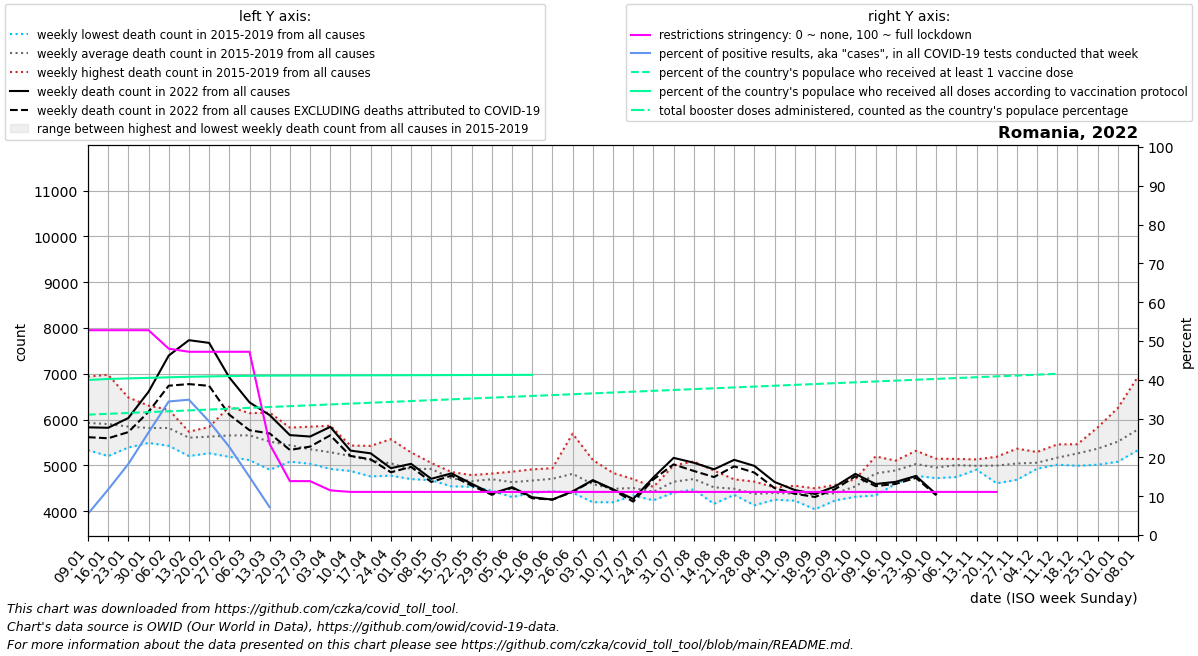

Source data for this figure (header and first rows):
date, location, time_unit, time, deaths_2010_all_ages, deaths_2011_all_ages, deaths_2012_all_ages, deaths_2013_all_ages, deaths_2014_all_ages, deaths_2015_all_ages, deaths_2016_all_ages, deaths_2017_all_ages, deaths_2018_all_ages, deaths_2019_all_ages, deaths_2020_all_ages, deaths_2021_all_ages, deaths_2022_all_ages, new_deaths, new_cases_smoothed, new_tests_smoothed, positive_test_percent, stringency_index, people_vaccinated, people_fully_vaccinated
2022-01-09, Romania, weekly, 1, , , , , , 5803, 5770, 6940, 5333, 5784, 5346, 6783, 5830, 215.0, 20947, 376618, 5.453, 52.78, 6096856, 7856616
2022-01-16, Romania, weekly, 2, , , , , , 5848, 5345, 6977, 5201, 6136, 5376, 6524, 5820, 229.0, 47898, 407366, 11.72, 52.78, 6139990, 7904392
2022-01-23, Romania, weekly, 3, , , , , , 5602, 5389, 6482, 5500, 6256, 5419, 6975, 6033, 307.0, 88495, 479616, 18.32, 52.78, 6183123, 7934607
2022-01-30, Romania, weekly, 4, , , , , , 5508, 5514, 6304, 5490, 6259, 5350, 6334, 6606, 437.0, 149020, 561397, 26.44, 52.78, 6226256, 7961044
2022-02-06, Romania, weekly, 5, , , , , , 5560, 5427, 6066, 5808, 6215, 5432, 6281, 7397, 658.0, 205569, 597485, 34.41, 48.01, 6269389, 7990684
2022-02-13, Romania, weekly, 6, , , , , , 5688, 5203, 5725, 5668, 5734, 5433, 5936, 7733, 959.0, 182084, 521395, 34.87, 47.22, 6312522, 8015339
2022-02-20, Romania, weekly, 7, , , , , , 5815, 5264, 5721, 5838, 5497, 5385, 5961, 7674, 938.0, 123899, 421182, 29.26, 47.22, 6355655, 8034515
2022-02-27, Romania, weekly, 8, , , , , , 6281, 5186, 5593, 5859, 5344, 5211, 5958, 6919, 814.0, 79592, 349001, 22.71, 47.22, 6398788, 8052566
2022-03-06, Romania, weekly, 9, , , , , , 6139, 5114, 5398, 6111, 5508, 5341, 6239, 6375, 608.0, 48417, 329551, 14.97, 47.22, 6441921, 8066029
2022-03-13, Romania, weekly, 10, , , , , , 5909, 4903, 5133, 6152, 5498, 5182, 6402, 6096, 400.0, 30198, 273945, 7.142, 23.41, 6485054, 8074529
2022-03-20, Romania, weekly, 11, , , , , , 5824, 5115, 5079, 5734, 5445, 5097, 6851, 5660, 324.0, 22733, , , 13.89, 6528188, 8078735
2022-03-27, Romania, weekly, 12, , , , , , 5844, 5090, 5034, 5427, 5359, 5032, 7132, 5629, 220.0, 24832, , , 13.89, 6571321, 8081668
2022-04-03, Romania, weekly, 13, , , , , , 5865, 5225, 4955, 5465, 4922, 5180, 7214, 5840, 185.0, 21734, , , 11.51, 6614454, 8084601
2022-04-10, Romania, weekly, 14, , , , , , 5432, 5224, 4876, 5300, 5186, 5190, 7180, 5322, 117.0, 15367, , , 11.11, 6657587, 8087534
2022-04-17, Romania, weekly, 15, , , , , , 5425, 4758, 5030, 5236, 5094, 5237, 7141, 5262, 130.0, 10449, , , 11.11, 6700720, 8090467
2022-04-24, Romania, weekly, 16, , , , , , 5571, 4860, 5223, 4774, 4783, 5126, 6769, 4938, 90.0, 7389, , , 11.11, 6743853, 8093400
2022-05-01, Romania, weekly, 17, , , , , , 5282, 4700, 4892, 4868, 4860, 5092, 6485, 5033, 66.0, 5775, , , 11.11, 6786986, 8096333
2022-05-08, Romania, weekly, 18, , , , , , 5053, 4918, 4939, 4675, 5023, 4861, 5886, 4706, 69.0, 5444, , , 11.11, 6830120, 8099266
2022-05-15, Romania, weekly, 19, , , , , , 4822, 4854, 4665, 4540, 4696, 4817, 5596, 4825, 50.0, 4384, , , 11.11, 6873253, 8102199
2022-05-22, Romania, weekly, 20, , , , , , 4667, 4646, 4534, 4637, 4787, 4870, 5291, 4598, 40.0, 3390, , , 11.11, 6916386, 8105132
2022-05-29, Romania, weekly, 21, , , , , , 4769, 4821, 4447, 4676, 4770, 4560, 4961, 4382, 26.0, 2593, , , 11.11, 6959519, 8108065
2022-06-05, Romania, weekly, 22, , , , , , 4306, 4734, 4628, 4861, 4635, 4559, 4839, 4523, 14.0, 2198, , , 11.11, 7002652, 8110998
2022-06-12, Romania, weekly, 23, , , , , , 4913, 4399, 4709, 4656, 4660, 4910, 4864, 4303, 22.0, 2109, , , 11.11, 7045785, 8113722
2022-06-19, Romania, weekly, 24, , , , , , 4682, 4819, 4434, 4658, 4937, 5079, 4648, 4252, 0.0, 1041, , , 11.11, 7088918, 
2022-06-26, Romania, weekly, 25, , , , , , 4410, 5692, 4647, 4403, 4919, 4677, 5518, 4432, 12.0, 2609, , , 11.11, 7132051, 
2022-07-03, Romania, weekly, 26, , , , , , 4283, 4683, 5117, 4194, 4671, 4827, 4810, 4677, 13.0, 3974, , , 11.11, 7175184, 
2022-07-10, Romania, weekly, 27, , , , , , 4434, 4194, 4381, 4591, 4834, 5288, 4674, 4477, 16.0, 7726, , , 11.11, 7218318, 
2022-07-17, Romania, weekly, 28, , , , , , 4604, 4501, 4382, 4699, 4338, 4900, 4937, 4265, 58.0, 26521, , , 11.11, 7261451, 
2022-07-24, Romania, weekly, 29, , , , , , 4416, 4237, 4529, 4502, 4424, 4727, 4628, 4736, 44.0, 34599, , , 11.11, 7304584, 
2022-07-31, Romania, weekly, 30, , , , , , 4997, 4577, 4403, 4505, 4728, 4951, 4992, 5163, 142.0, 52850, , , 11.11, 7347717, 
2022-08-07, Romania, weekly, 31, , , , , , 4551, 4688, 5085, 4708, 4473, 5560, 4848, 5057, 180.0, 54816, , , 11.11, 7390850, 
2022-08-14, Romania, weekly, 32, , , , , , 4439, 4159, 4885, 4689, 4425, 5318, 4502, 4913, 169.0, 46247, , , 11.11, 7433983, 
2022-08-21, Romania, weekly, 33, , , , , , 4503, 4410, 4355, 4694, 4485, 5272, 4659, 5120, 142.0, 32463, , , 11.11, 7477116, 
2022-08-28, Romania, weekly, 34, , , , , , 4127, 4296, 4271, 4542, 4645, 5169, 4579, 4988, 147.0, 27078, , , 11.11, 7520250, 
2022-09-04, Romania, weekly, 35, , , , , , 4413, 4250, 4405, 4408, 4517, 5219, 4673, 4637, 135.0, 19323, , , 11.11, 7563383, 
2022-09-11, Romania, weekly, 36, , , , , , 4554, 4471, 4301, 4349, 4227, 5074, 5322, 4461, 81.0, 14042, , , 11.11, 7606516, 
2022-09-18, Romania, weekly, 37, , , , , , 4040, 4497, 4494, 4454, 4319, 5024, 5959, 4375, 66.0, 13083, , , 11.11, 7649649, 
2022-09-25, Romania, weekly, 38, , , , , , 4574, 4234, 4301, 4520, 4327, 5067, 6342, 4539, 59.0, 10641, , , 11.11, 7692782, 
2022-10-02, Romania, weekly, 39, , , , , , 4313, 4674, 4366, 4643, 4699, 5050, 7454, 4814, 53.0, 8185, , , 11.11, 7735915, 
2022-10-09, Romania, weekly, 40, , , , , , 4342, 4768, 4981, 5194, 4826, 5382, 9420, 4592, 45.0, 6500, , , 11.11, 7779048, 
2022-10-16, Romania, weekly, 41, , , , , , 4598, 5103, 4942, 5048, 4757, 5796, 10797, 4639, 44.0, 4752, , , 11.11, 7822181, 
2022-10-23, Romania, weekly, 42, , , , , , 4917, 5187, 4952, 5318, 4772, 6215, 11607, 4768, 43.0, 3763, , , 11.11, 7865314, 
2022-10-30, Romania, weekly, 43, , , , , , 4962, 5033, 4895, 5145, 4720, 6512, 11323, 4371, 23.0, 3197, , , 11.11, 7908448, 
2022-11-06, Romania, weekly, 44, , , , , , 4984, 5092, 5061, 5140, 4745, 7010, 10768, , 27.0, 2887, , , 11.11, 7951581, 
2022-11-13, Romania, weekly, 45, , , , , , 5129, 4963, 4987, 4963, 4906, 7754, 8875, , 23.0, 2679, , , 11.11, 7994714, 
2022-11-20, Romania, weekly, 46, , , , , , 5188, 5097, 4999, 5082, 4608, 7992, 7922, , 17.0, 2437, , , 11.11, 8037847, 
2022-11-27, Romania, weekly, 47, , , , , , 5074, 5088, 4991, 5364, 4685, 8372, 6921, , 0.0, 1197, , , , 8080980, 
2022-12-04, Romania, weekly, 48, , , , , , 4926, 5126, 5014, 5291, 4928, 8515, 6226, , 23.0, 2387, , , , 8124113, 
2022-12-11, Romania, weekly, 49, , , , , , 5043, 5297, 5027, 5457, 5014, 8602, 5892, , 13.0, 1904, , , , 8167246, 
2022-12-18, Romania, weekly, 50, , , , , , 4991, 5356, 5249, 5461, 5239, 8172, 5704, , 21.0, 2924, , , , , 
2022-12-25, Romania, weekly, 51, , , , , , 5179, 5829, 5176, 5623, 5013, 7425, 5809, , 31.0, 3386, , , , , 
2023-01-01, Romania, weekly, 52, , , , , , 5249, 6253, 5237, 5768, 5079, 7425, 5617, , 33.0, 3432, , , , , 
2023-01-08, Romania, weekly, 1, , , , , 5803, 5510, 6940, 5333, 5784, 5346, 7047, 5830, , 34.0, 515.0, , , , , 
